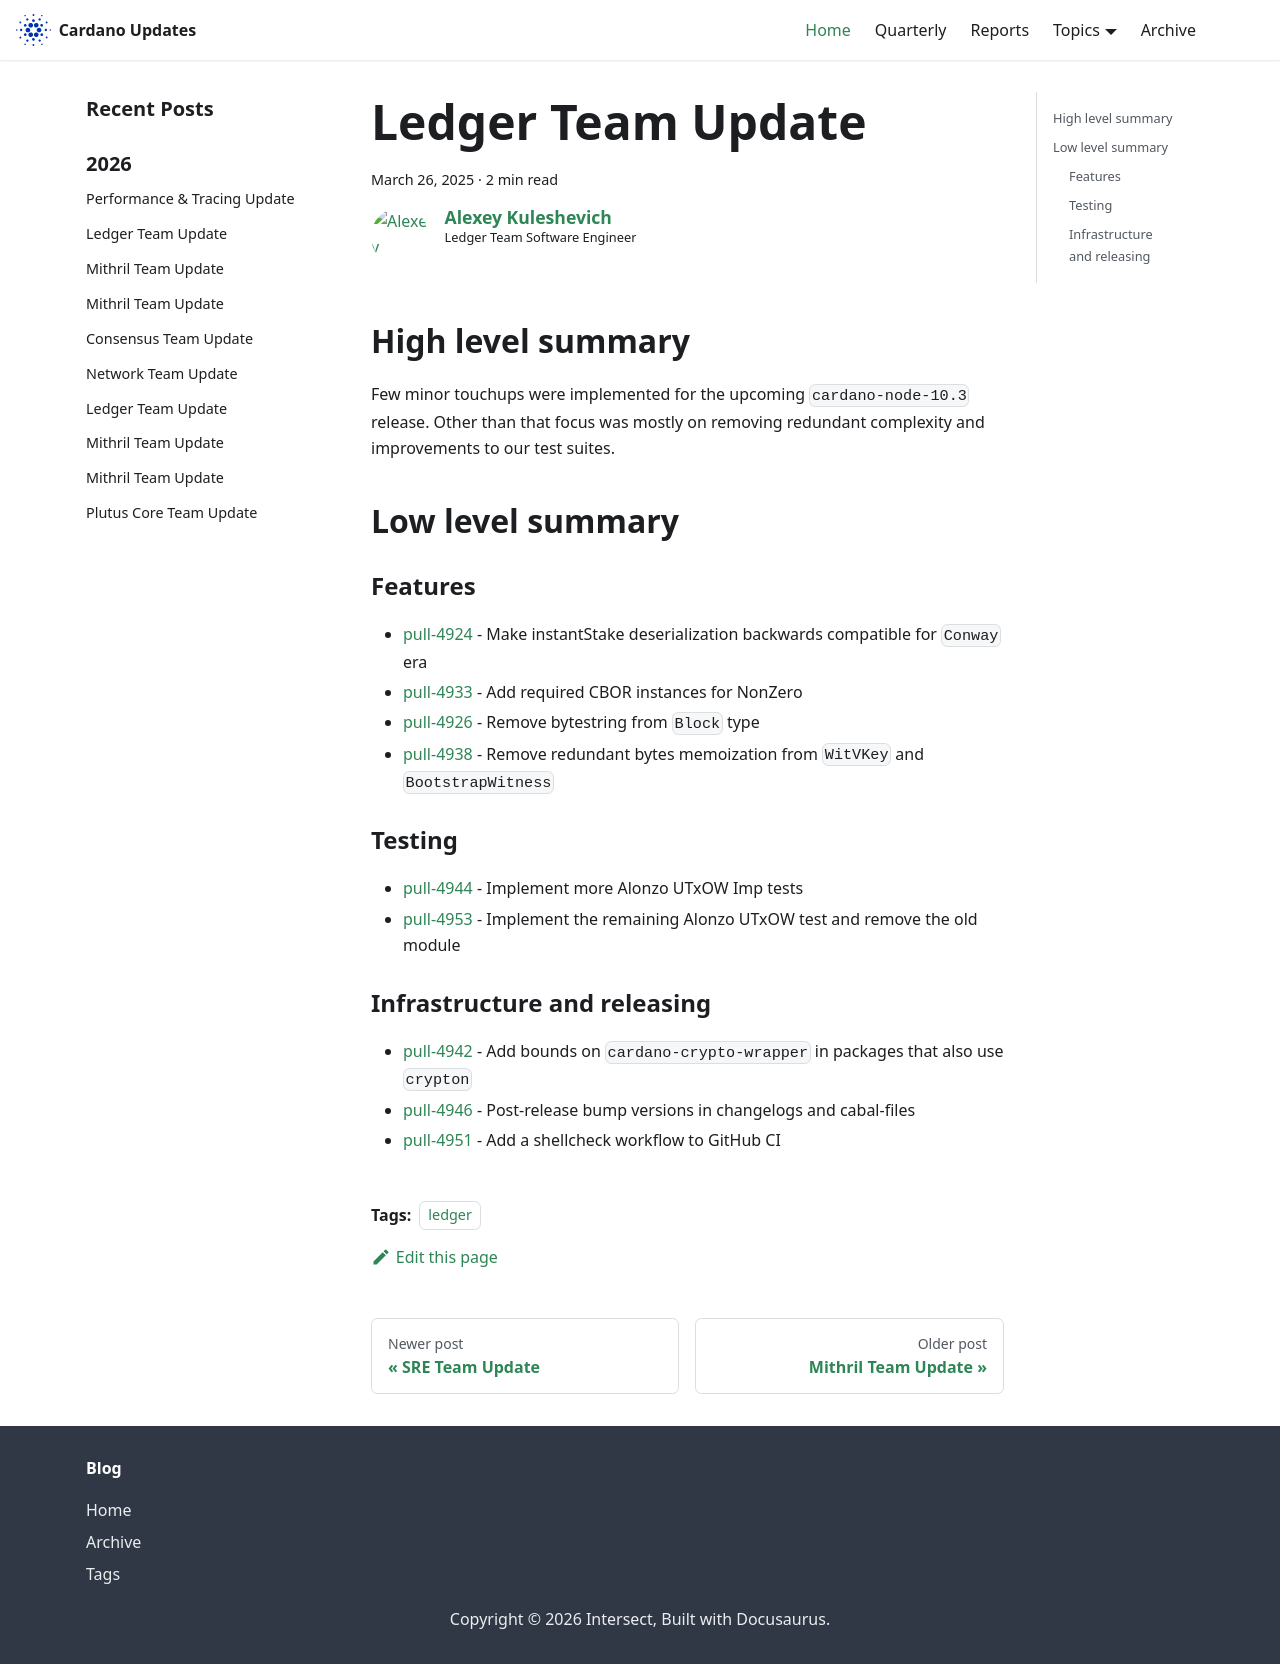

repository: IntersectMBO/cardano-updates · page: 2025-03-26-ledger/index.html · generator: docusaurus

---
title: Ledger Team Update
slug: 2025-03-26-ledger
authors: lehins
tags: [ledger]
hide_table_of_contents: false
---

## High level summary

Few minor touchups were implemented for the upcoming `cardano-node-10.3` release. Other than that
focus was mostly on removing redundant complexity and improvements to our test suites.

## Low level summary

### Features

* [pull-4924] - Make instantStake deserialization backwards compatible for `Conway` era
* [pull-4933] - Add required CBOR instances for NonZero
* [pull-4926] - Remove bytestring from `Block` type
* [pull-4938] - Remove redundant bytes memoization from `WitVKey` and `BootstrapWitness`

### Testing

* [pull-4944] - Implement more Alonzo UTxOW Imp tests
* [pull-4953] - Implement the remaining Alonzo UTxOW test and remove the old module

### Infrastructure and releasing

* [pull-4942] - Add bounds on `cardano-crypto-wrapper` in packages that also use `crypton`
* [pull-4946] - Post-release bump versions in changelogs and cabal-files
* [pull-4951] - Add a shellcheck workflow to GitHub CI

[pull-4924]: https://github.com/IntersectMBO/cardano-ledger/pull/4924
[pull-4933]: https://github.com/IntersectMBO/cardano-ledger/pull/4933
[pull-4942]: https://github.com/IntersectMBO/cardano-ledger/pull/4942
[pull-4926]: https://github.com/IntersectMBO/cardano-ledger/pull/4926
[pull-4946]: https://github.com/IntersectMBO/cardano-ledger/pull/4946
[pull-4951]: https://github.com/IntersectMBO/cardano-ledger/pull/4951
[pull-4944]: https://github.com/IntersectMBO/cardano-ledger/pull/4944
[pull-4938]: https://github.com/IntersectMBO/cardano-ledger/pull/4938
[pull-4953]: https://github.com/IntersectMBO/cardano-ledger/pull/4953
